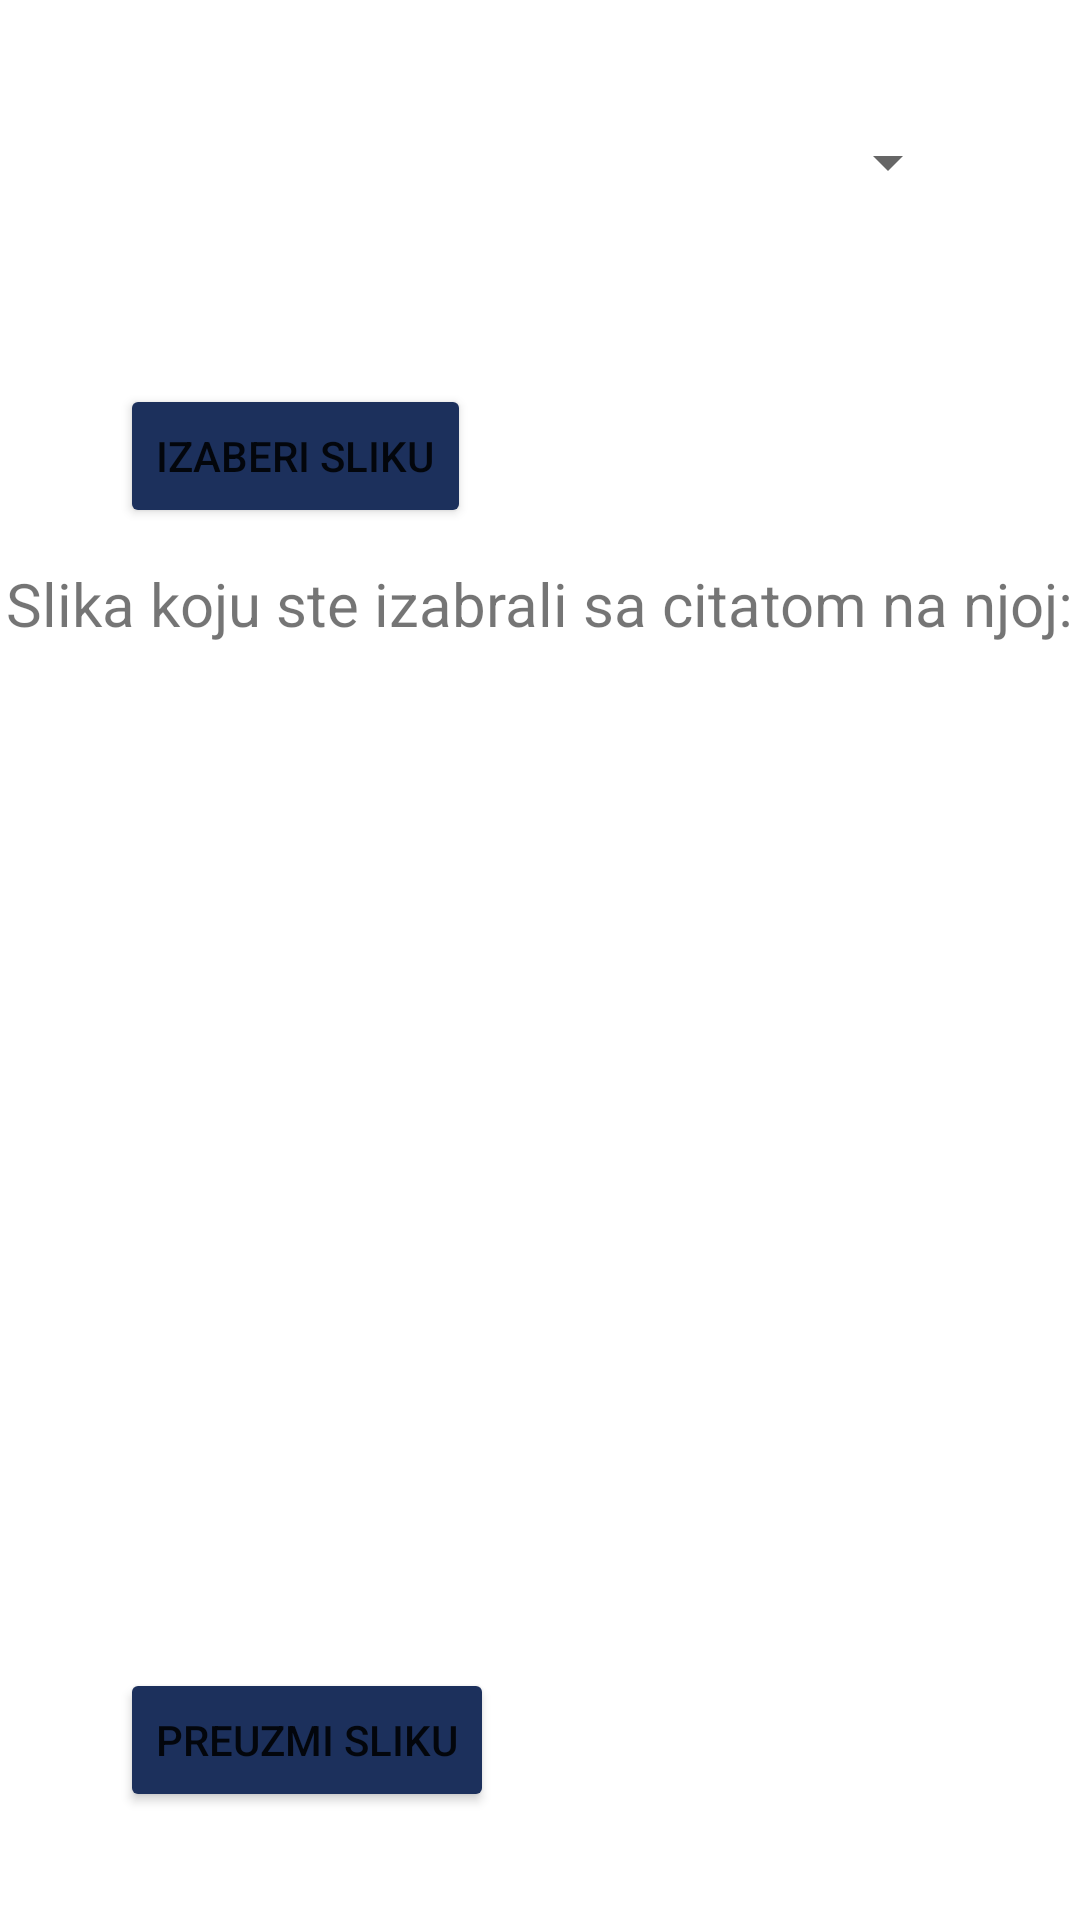

Here is an Android app screen rendered from its layout file. Give the layout XML and the strings, colors and styles it references.
<!-- AndroidManifest.xml: application theme Theme.ENjegos -->
<!-- res/layout/fragment_obelezivaci.xml -->
<?xml version="1.0" encoding="utf-8"?>
<androidx.constraintlayout.widget.ConstraintLayout xmlns:android="http://schemas.android.com/apk/res/android"
    xmlns:app="http://schemas.android.com/apk/res-auto"
    xmlns:tools="http://schemas.android.com/tools"
    android:layout_width="match_parent"
    android:layout_height="match_parent"
    tools:context=".ui.obelezivaci.ObelezivaciFragment" >

    <Spinner
        android:id="@+id/fragment_obelezivaci_spinner"
        android:layout_width="match_parent"
        android:layout_height="48dp"
        android:layout_marginStart="40dp"
        android:layout_marginTop="30dp"
        android:layout_marginEnd="40dp"
        app:layout_constraintEnd_toEndOf="parent"
        app:layout_constraintStart_toStartOf="parent"
        app:layout_constraintTop_toTopOf="parent"
        tools:ignore="SpeakableTextPresentCheck" />

    <Button
        android:id="@+id/fragment_obelezivaci_button"
        android:layout_width="wrap_content"
        android:layout_height="wrap_content"
        android:layout_marginTop="50dp"
        android:backgroundTint="#1C305C"
        android:text="@string/izaberi_sliku"
        app:layout_constraintStart_toStartOf="@+id/fragment_obelezivaci_spinner"
        app:layout_constraintTop_toBottomOf="@+id/fragment_obelezivaci_spinner" />

    <ImageView
        android:id="@+id/idIVImage"
        android:layout_width="300dp"
        android:layout_height="300dp"
        android:layout_centerInParent="true"
        android:layout_marginTop="50dp"
        android:contentDescription="@string/slika_sa_citatom"
        app:layout_constraintStart_toStartOf="@+id/fragment_obelezivaci_button"
        app:layout_constraintTop_toBottomOf="@+id/fragment_obelezivaci_button" />

    <TextView
        android:id="@+id/textView"
        android:layout_width="wrap_content"
        android:layout_height="wrap_content"
        android:layout_marginTop="10dp"
        android:layout_marginBottom="10dp"
        android:contentDescription="@string/slika_sa_citatom"
        android:text="@string/slika_koju_ste_izabrali_sa_citatom_na_njoj"
        android:textSize="20sp"
        app:layout_constraintBottom_toTopOf="@+id/idIVImage"
        app:layout_constraintEnd_toEndOf="parent"
        app:layout_constraintStart_toStartOf="parent"
        app:layout_constraintTop_toBottomOf="@+id/fragment_obelezivaci_button" />

    <Button
        android:id="@+id/fragment_obelezivaci_buttonPreuzmi"
        android:layout_width="wrap_content"
        android:layout_height="wrap_content"
        android:layout_marginTop="30dp"
        android:backgroundTint="#1C305C"
        android:text="@string/preuzmi_sliku"
        app:layout_constraintStart_toStartOf="@+id/fragment_obelezivaci_button"
        app:layout_constraintTop_toBottomOf="@+id/idIVImage" />

</androidx.constraintlayout.widget.ConstraintLayout>
<!-- resources referenced by this layout -->
<resources>
  <string name="izaberi_sliku">Izaberi sliku</string>
  <string name="preuzmi_sliku">Preuzmi sliku</string>
  <string name="slika_koju_ste_izabrali_sa_citatom_na_njoj">Slika koju ste izabrali sa citatom na njoj:</string>
  <string name="slika_sa_citatom">Slika sa citatom</string>
  <style name="Theme.ENjegos" parent="Theme.MaterialComponents.DayNight.DarkActionBar">
          
          <item name="colorPrimary">@color/teal_200</item>
          <item name="colorPrimaryVariant">@color/teal_700</item>
          <item name="colorOnPrimary">@color/white</item>
          
          <item name="colorSecondary">@color/teal_200</item>
          <item name="colorSecondaryVariant">@color/teal_700</item>
          <item name="colorOnSecondary">@color/black</item>
          
          <item name="android:statusBarColor">?attr/colorPrimaryVariant</item>
          
      </style>
  <color name="teal_200">#FF03DAC5</color>
  <color name="teal_700">#FF018786</color>
  <color name="white">#FFFFFFFF</color>
  <color name="black">#FF000000</color>
</resources>
